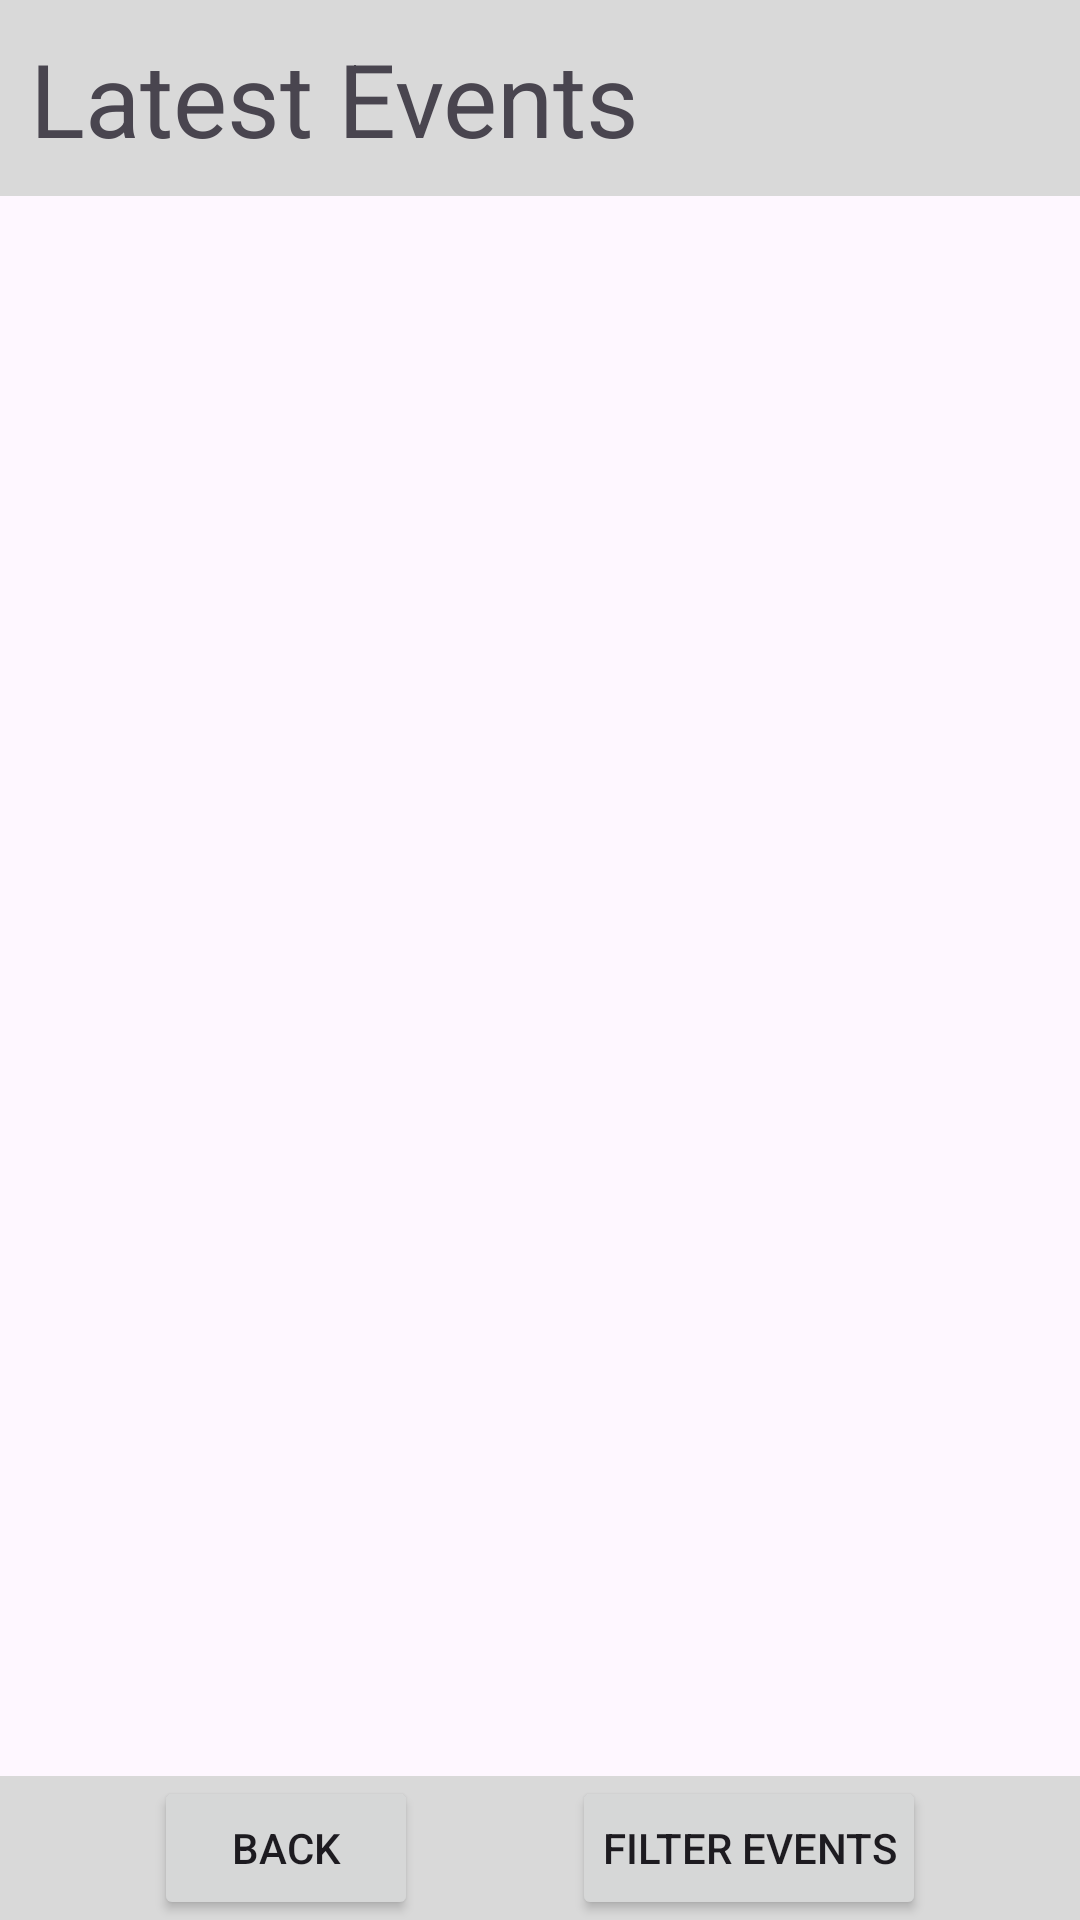

Write the Android layout XML for this screen, with the resource values it uses.
<!-- AndroidManifest.xml: application theme Theme.Zephyr_lottery -->
<!-- res/layout/ent_events_activity.xml -->
<?xml version="1.0" encoding="utf-8"?>
<androidx.constraintlayout.widget.ConstraintLayout xmlns:android="http://schemas.android.com/apk/res/android"
    xmlns:app="http://schemas.android.com/apk/res-auto"
    xmlns:tools="http://schemas.android.com/tools"
    android:id="@+id/main"
    android:layout_width="match_parent"
    android:layout_height="match_parent"
    tools:context=".activities.EntEventsActivity">

    <TextView
        android:id="@+id/textView_latest_event"
        android:layout_width="match_parent"
        android:layout_height="wrap_content"
        android:background="#D9D9D9"
        android:text="Latest Events"
        android:padding="10dp"
        android:textSize="34sp"
        app:layout_constraintStart_toStartOf="parent"
        app:layout_constraintTop_toTopOf="parent" />

    <View
        android:id="@+id/rectangle_bottom"
        android:layout_width="match_parent"
        android:layout_height="0dp"
        android:layout_alignParentTop="true"
        android:background="#D9D9D9"
        android:visibility="visible"
        app:layout_constraintBottom_toBottomOf="parent"
        app:layout_constraintTop_toTopOf="@id/button_latest_event_filter"
        tools:layout_editor_absoluteX="0dp" />

    <ListView
        android:id="@+id/ListView_latest_events"
        android:layout_width="match_parent"
        android:layout_height="0dp"
        app:layout_constraintBottom_toTopOf="@+id/button_latest_event_filter"
        app:layout_constraintEnd_toEndOf="parent"
        app:layout_constraintStart_toStartOf="parent"
        app:layout_constraintTop_toBottomOf="@+id/textView_latest_event" />

    <Button
        android:id="@+id/button_latest_event_filter"
        android:layout_width="wrap_content"
        android:layout_height="wrap_content"
        android:padding="10dp"
        android:text="Filter Events"
        app:layout_constraintBottom_toBottomOf="parent"
        app:layout_constraintEnd_toEndOf="parent"
        app:layout_constraintStart_toEndOf="@+id/button_latest_event_back" />

    <Button
        android:id="@+id/button_latest_event_back"
        android:layout_width="wrap_content"
        android:layout_height="wrap_content"
        android:text="Back"
        app:layout_constraintBottom_toBottomOf="parent"
        app:layout_constraintEnd_toStartOf="@+id/button_latest_event_filter"
        app:layout_constraintStart_toStartOf="parent" />
</androidx.constraintlayout.widget.ConstraintLayout>
<!-- resources referenced by this layout -->
<resources>
  <style name="Theme.Zephyr_lottery" parent="Base.Theme.Zephyr_lottery" />
  <style name="Base.Theme.Zephyr_lottery" parent="Theme.Material3.DayNight.NoActionBar">
          
          
      </style>
</resources>
